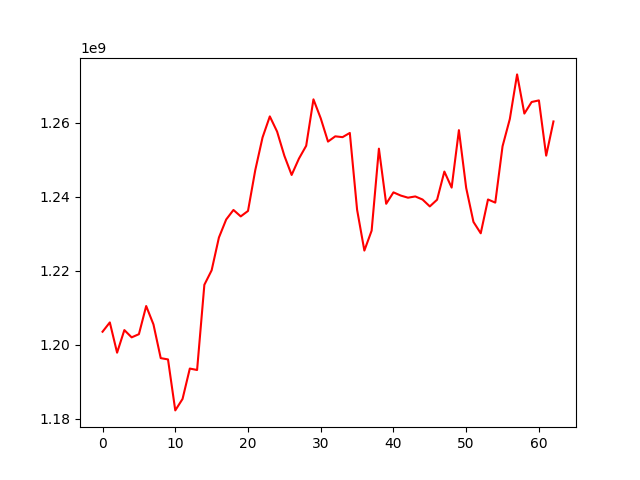

Data behind this chart, as committed beside it:
, 0
0, 1203493973
1, 1206009982
2, 1197828222
3, 1203938612
4, 1201972325
5, 1202827290
6, 1210440284
7, 1205474649
8, 1196355395
9, 1196006914
10, 1182225025
11, 1185320964
12, 1193536432
13, 1193148589
14, 1216184896
15, 1220096259
16, 1228948685
17, 1233830314
18, 1236412640
19, 1234669224
20, 1236141030
21, 1247179371
22, 1256014018
23, 1261703443
24, 1257596360
25, 1251059081
26, 1245873336
27, 1250277136
28, 1253760429
29, 1266313097
30, 1261184788
31, 1254893887
32, 1256315345
33, 1256094282
34, 1257230459
35, 1236471226
36, 1225431533
37, 1230820046
38, 1252981282
39, 1238079131
40, 1241170774
41, 1240304888
42, 1239726892
43, 1240065439
44, 1239229844
45, 1237371485
46, 1239184792
47, 1246789442
48, 1242453426
49, 1257982661
50, 1242365702
51, 1233181133
52, 1230100364
53, 1239246312
54, 1238394033
55, 1253625731
56, 1260989497
57, 1273056832
58, 1262467028
59, 1265597137
... 3 more rows
